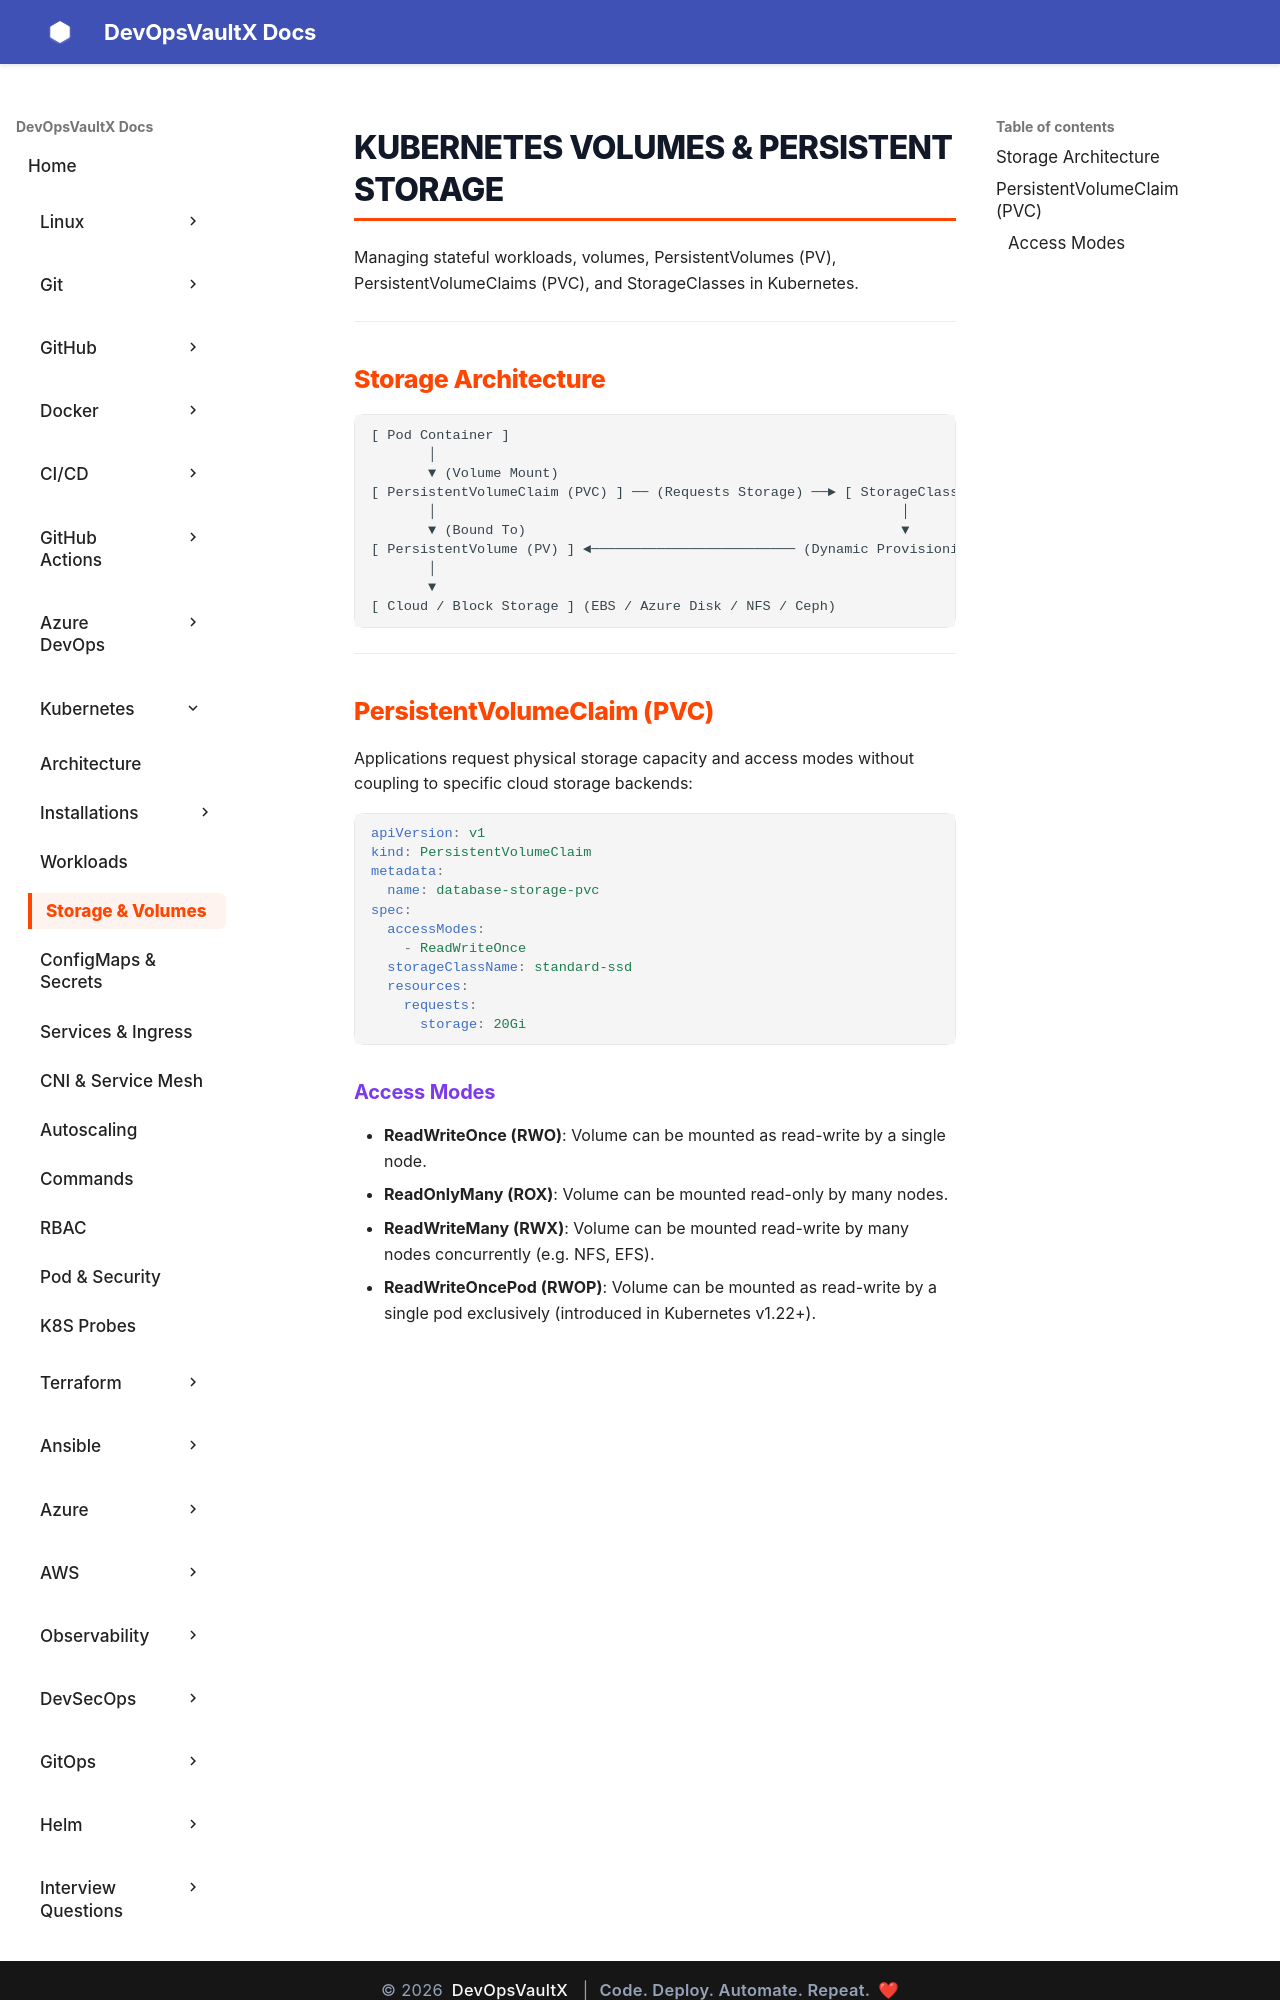

repository: sachinthokal/docs-for-devops · page: kubernetes/storage/index.html · generator: mkdocs

# Kubernetes Volumes & Persistent Storage

Managing stateful workloads, volumes, PersistentVolumes (PV), PersistentVolumeClaims (PVC), and StorageClasses in Kubernetes.

---

## Storage Architecture

```
[ Pod Container ] 
       │
       ▼ (Volume Mount)
[ PersistentVolumeClaim (PVC) ] ── (Requests Storage) ──► [ StorageClass ]
       │                                                         │
       ▼ (Bound To)                                              ▼
[ PersistentVolume (PV) ] ◄───────────────────────── (Dynamic Provisioning)
       │
       ▼
[ Cloud / Block Storage ] (EBS / Azure Disk / NFS / Ceph)
```

---

## PersistentVolumeClaim (PVC)

Applications request physical storage capacity and access modes without coupling to specific cloud storage backends:

```yaml
apiVersion: v1
kind: PersistentVolumeClaim
metadata:
  name: database-storage-pvc
spec:
  accessModes:
    - ReadWriteOnce
  storageClassName: standard-ssd
  resources:
    requests:
      storage: 20Gi
```
